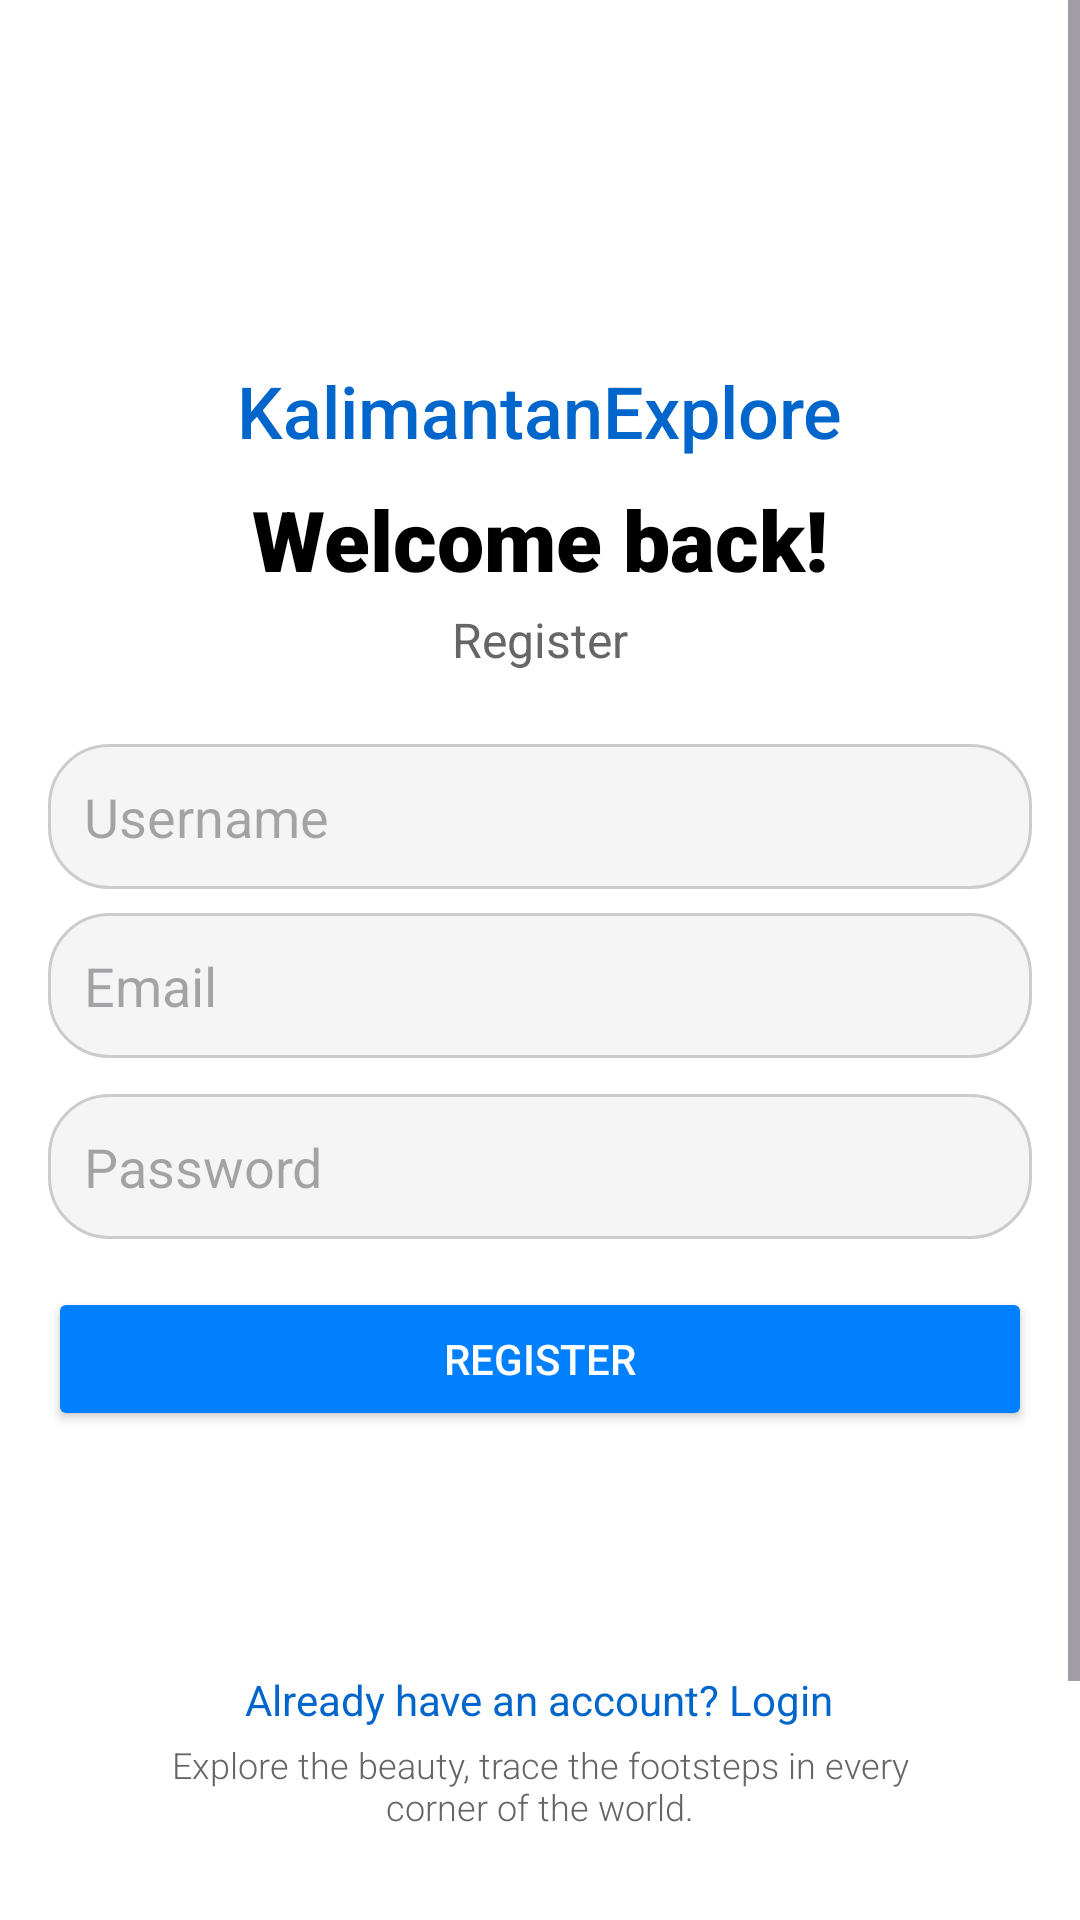

Layout XML and referenced resources for this Android screen:
<!-- AndroidManifest.xml: application theme Theme.FinalProjectWMB -->
<!-- res/layout/activity_register.xml -->
<?xml version="1.0" encoding="utf-8"?>
<androidx.constraintlayout.widget.ConstraintLayout xmlns:android="http://schemas.android.com/apk/res/android"
    xmlns:app="http://schemas.android.com/apk/res-auto"
    xmlns:tools="http://schemas.android.com/tools"
    android:id="@+id/main"
    android:layout_width="match_parent"
    android:layout_height="match_parent"
    tools:context=".Activity.MainActivity">

    <ScrollView
        android:layout_width="match_parent"
        android:layout_height="match_parent">

        <FrameLayout
            android:layout_width="match_parent"
            android:layout_height="match_parent">

            <LinearLayout
                android:layout_width="match_parent"
                android:layout_height="731dp"
                android:background="#FFFFFF"
                android:gravity="center"
                android:orientation="vertical"
                android:padding="16dp">

                
                <TextView
                    android:id="@+id/app_name"
                    android:layout_width="wrap_content"
                    android:layout_height="wrap_content"
                    android:fontFamily="sans-serif-medium"
                    android:text="KalimantanExplore"
                    android:textColor="#0066CC"
                    android:textSize="24sp" />

                
                <TextView
                    android:id="@+id/welcome_text"
                    android:layout_width="wrap_content"
                    android:layout_height="wrap_content"
                    android:layout_marginTop="8dp"
                    android:fontFamily="sans-serif-black"
                    android:text="Welcome back!"
                    android:textColor="#000000"
                    android:textSize="28sp" />

                
                <TextView
                    android:id="@+id/login_text"
                    android:layout_width="wrap_content"
                    android:layout_height="wrap_content"
                    android:layout_marginTop="4dp"
                    android:layout_marginBottom="16dp"
                    android:fontFamily="sans-serif"
                    android:text="Register"
                    android:textColor="#666666"
                    android:textSize="16sp" />

                
                <EditText
                    android:id="@+id/username"
                    android:layout_width="match_parent"
                    android:layout_height="wrap_content"
                    android:layout_marginTop="8dp"
                    android:background="@drawable/rounded_edittext"
                    android:fontFamily="sans-serif"
                    android:hint="Username"
                    android:inputType="text"
                    android:padding="12dp" />

                
                <EditText
                    android:id="@+id/email"
                    android:layout_width="match_parent"
                    android:layout_height="wrap_content"
                    android:layout_marginTop="8dp"
                    android:background="@drawable/rounded_edittext"
                    android:fontFamily="sans-serif"
                    android:hint="Email"
                    android:inputType="textEmailAddress"
                    android:padding="12dp" />

                
                <EditText
                    android:id="@+id/password"
                    android:layout_width="match_parent"
                    android:layout_height="wrap_content"
                    android:layout_marginTop="12dp"
                    android:background="@drawable/rounded_edittext"
                    android:fontFamily="sans-serif"
                    android:hint="Password"
                    android:inputType="textPassword"
                    android:padding="12dp" />

                
                <Button
                    android:id="@+id/register"
                    android:layout_width="match_parent"
                    android:layout_height="wrap_content"
                    android:layout_marginTop="16dp"
                    android:backgroundTint="#0080FF"
                    android:fontFamily="sans-serif-medium"
                    android:text="Register"
                    android:textColor="#FFFFFF" />
                
                <TextView
                    android:id="@+id/register_link"
                    android:layout_width="wrap_content"
                    android:layout_height="wrap_content"
                    android:layout_marginTop="80dp"
                    android:clickable="true"
                    android:focusable="true"
                    android:fontFamily="sans-serif"
                    android:text="Already have an account? Login"
                    android:textColor="#0066CC"
                    android:textSize="14sp" />

                
                <TextView
                    android:id="@+id/description_text"
                    android:layout_width="wrap_content"
                    android:layout_height="wrap_content"
                    android:layout_marginTop="4dp"
                    android:fontFamily="sans-serif-light"
                    android:paddingHorizontal="32dp"
                    android:text="Explore the beauty, trace the footsteps in every corner of the world."
                    android:textAlignment="center"
                    android:textColor="#666666"
                    android:textSize="12sp" />

            </LinearLayout>

        </FrameLayout>

    </ScrollView>

</androidx.constraintlayout.widget.ConstraintLayout>
<!-- resources referenced by this layout -->
<resources>
  <!-- drawable rounded_edittext (drawable) -->
  <?xml version="1.0" encoding="utf-8"?>
  <shape xmlns:android="http://schemas.android.com/apk/res/android">
      <solid android:color="#FFFFFF" />
      <corners android:radius="12dp" />
      <stroke
          android:width="1dp"
          android:color="#CCCCCC" />
      <solid android:color="#F5F5F5"/> 
      <corners android:radius="20dp"/> 
      <shape xmlns:android="http://schemas.android.com/apk/res/android"
          android:shape="rectangle">
          <corners android:radius="8dp" />
          <solid android:color="@android:color/white" />
          <stroke android:width="1dp" android:color="@android:color/darker_gray" />
      </shape>
  </shape>
  <style name="Theme.FinalProjectWMB" parent="Base.Theme.FinalProjectWMB" />
  <style name="Base.Theme.FinalProjectWMB" parent="Theme.Material3.DayNight.NoActionBar">
  
      </style>
</resources>
